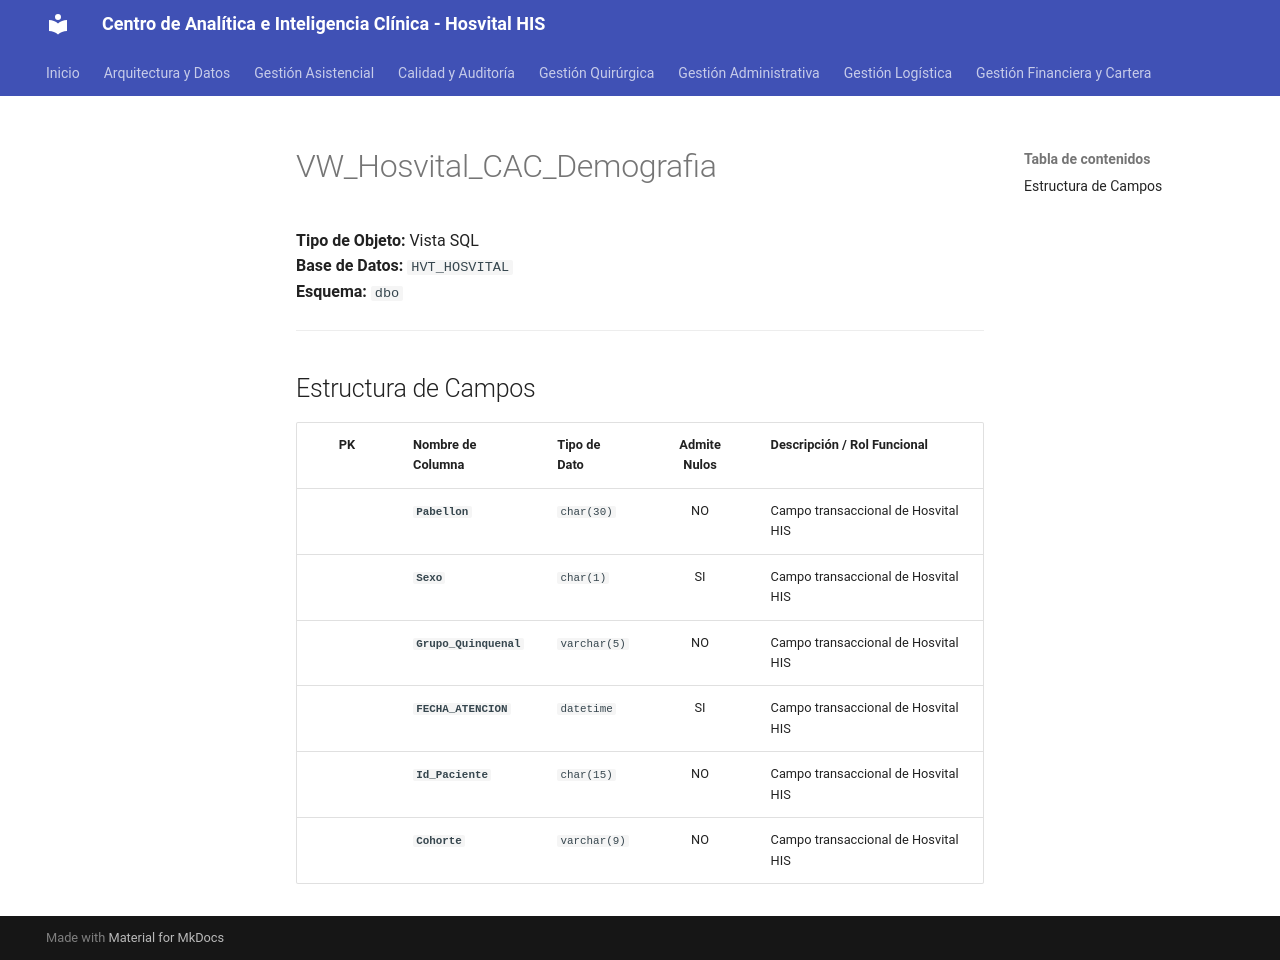

repository: SoporteSaludtech/superset-docs · page: diccionario-general/VW_Hosvital_CAC_Demografia/index.html · generator: mkdocs

# VW_Hosvital_CAC_Demografia

**Tipo de Objeto:** Vista SQL  
**Base de Datos:** `HVT_HOSVITAL`  
**Esquema:** `dbo`

---

## Estructura de Campos

| PK | Nombre de Columna | Tipo de Dato | Admite Nulos | Descripción / Rol Funcional |
| :-: | :--- | :--- | :-: | :--- |
|  | **`Pabellon`** | `char(30)` | NO | Campo transaccional de Hosvital HIS |
|  | **`Sexo`** | `char(1)` | SI | Campo transaccional de Hosvital HIS |
|  | **`Grupo_Quinquenal`** | `varchar(5)` | NO | Campo transaccional de Hosvital HIS |
|  | **`FECHA_ATENCION`** | `datetime` | SI | Campo transaccional de Hosvital HIS |
|  | **`Id_Paciente`** | `char(15)` | NO | Campo transaccional de Hosvital HIS |
|  | **`Cohorte`** | `varchar(9)` | NO | Campo transaccional de Hosvital HIS |
